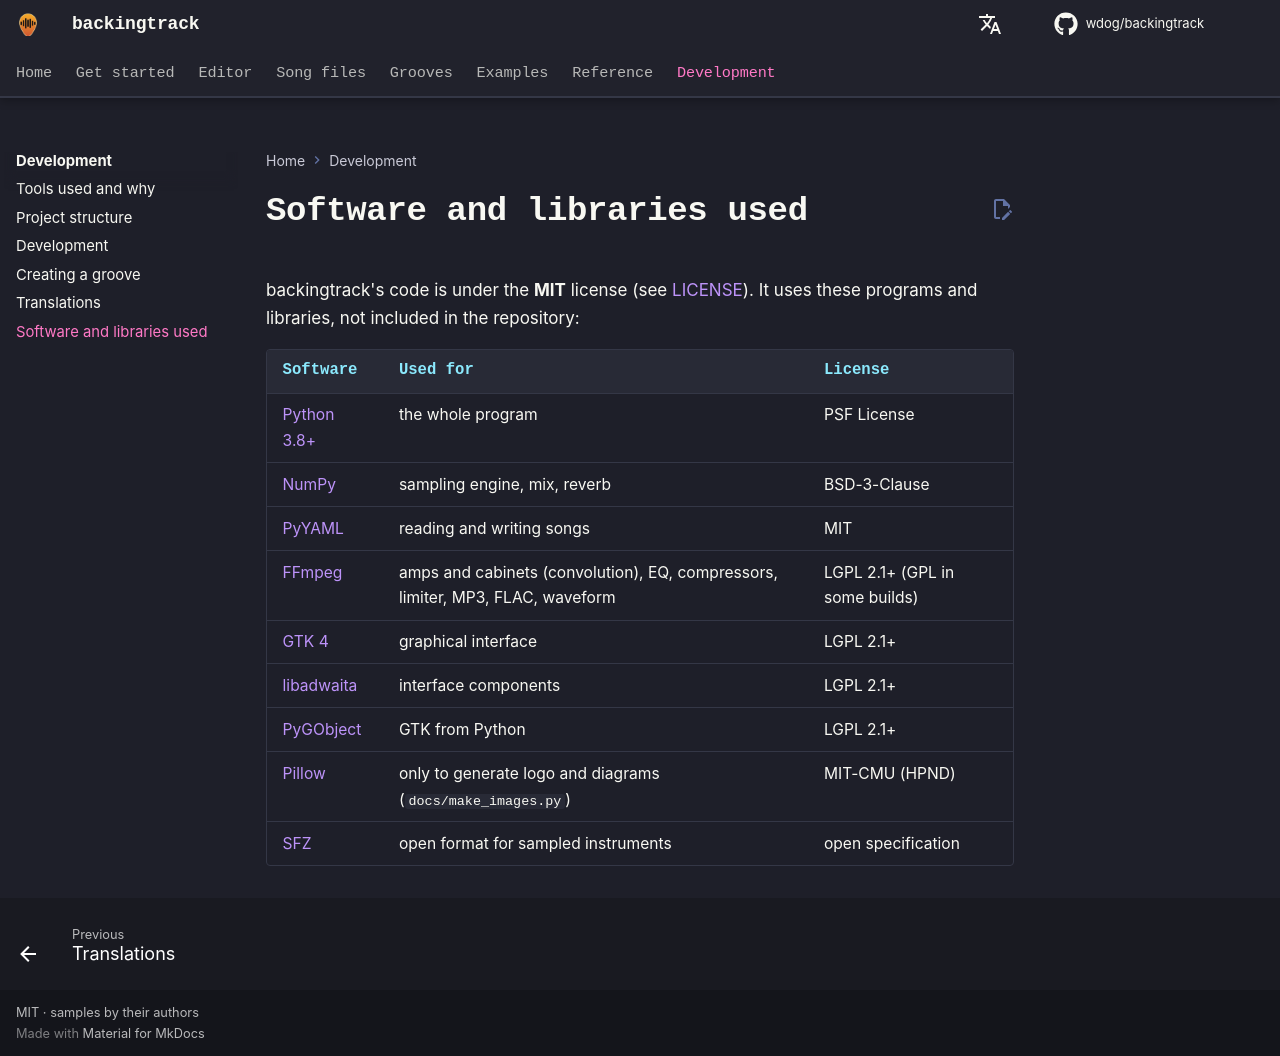

repository: wdog/backingtrack · page: dev/libraries/index.html · generator: mkdocs

# Software and libraries used

backingtrack's code is under the **MIT** license (see [LICENSE](https://github.com/wdog/backingtrack/blob/main/LICENSE)). It uses these programs and libraries, not
included in the repository:

| Software | Used for | License |
|---|---|---|
| [Python 3.8+](https://www.python.org) | the whole program | PSF License |
| [NumPy](https://numpy.org) | sampling engine, mix, reverb | BSD-3-Clause |
| [PyYAML](https://pyyaml.org) | reading and writing songs | MIT |
| [FFmpeg](https://ffmpeg.org) | amps and cabinets (convolution), EQ, compressors, limiter, MP3, FLAC, waveform | LGPL 2.1+ (GPL in some builds) |
| [GTK 4](https://www.gtk.org) | graphical interface | LGPL 2.1+ |
| [libadwaita](https://gnome.pages.gitlab.gnome.org/libadwaita/) | interface components | LGPL 2.1+ |
| [PyGObject](https://pygobject.gnome.org) | GTK from Python | LGPL 2.1+ |
| [Pillow](https://python-pillow.org) | only to generate logo and diagrams (`docs/make_images.py`) | MIT-CMU (HPND) |
| [SFZ](https://sfzformat.com) | open format for sampled instruments | open specification |
